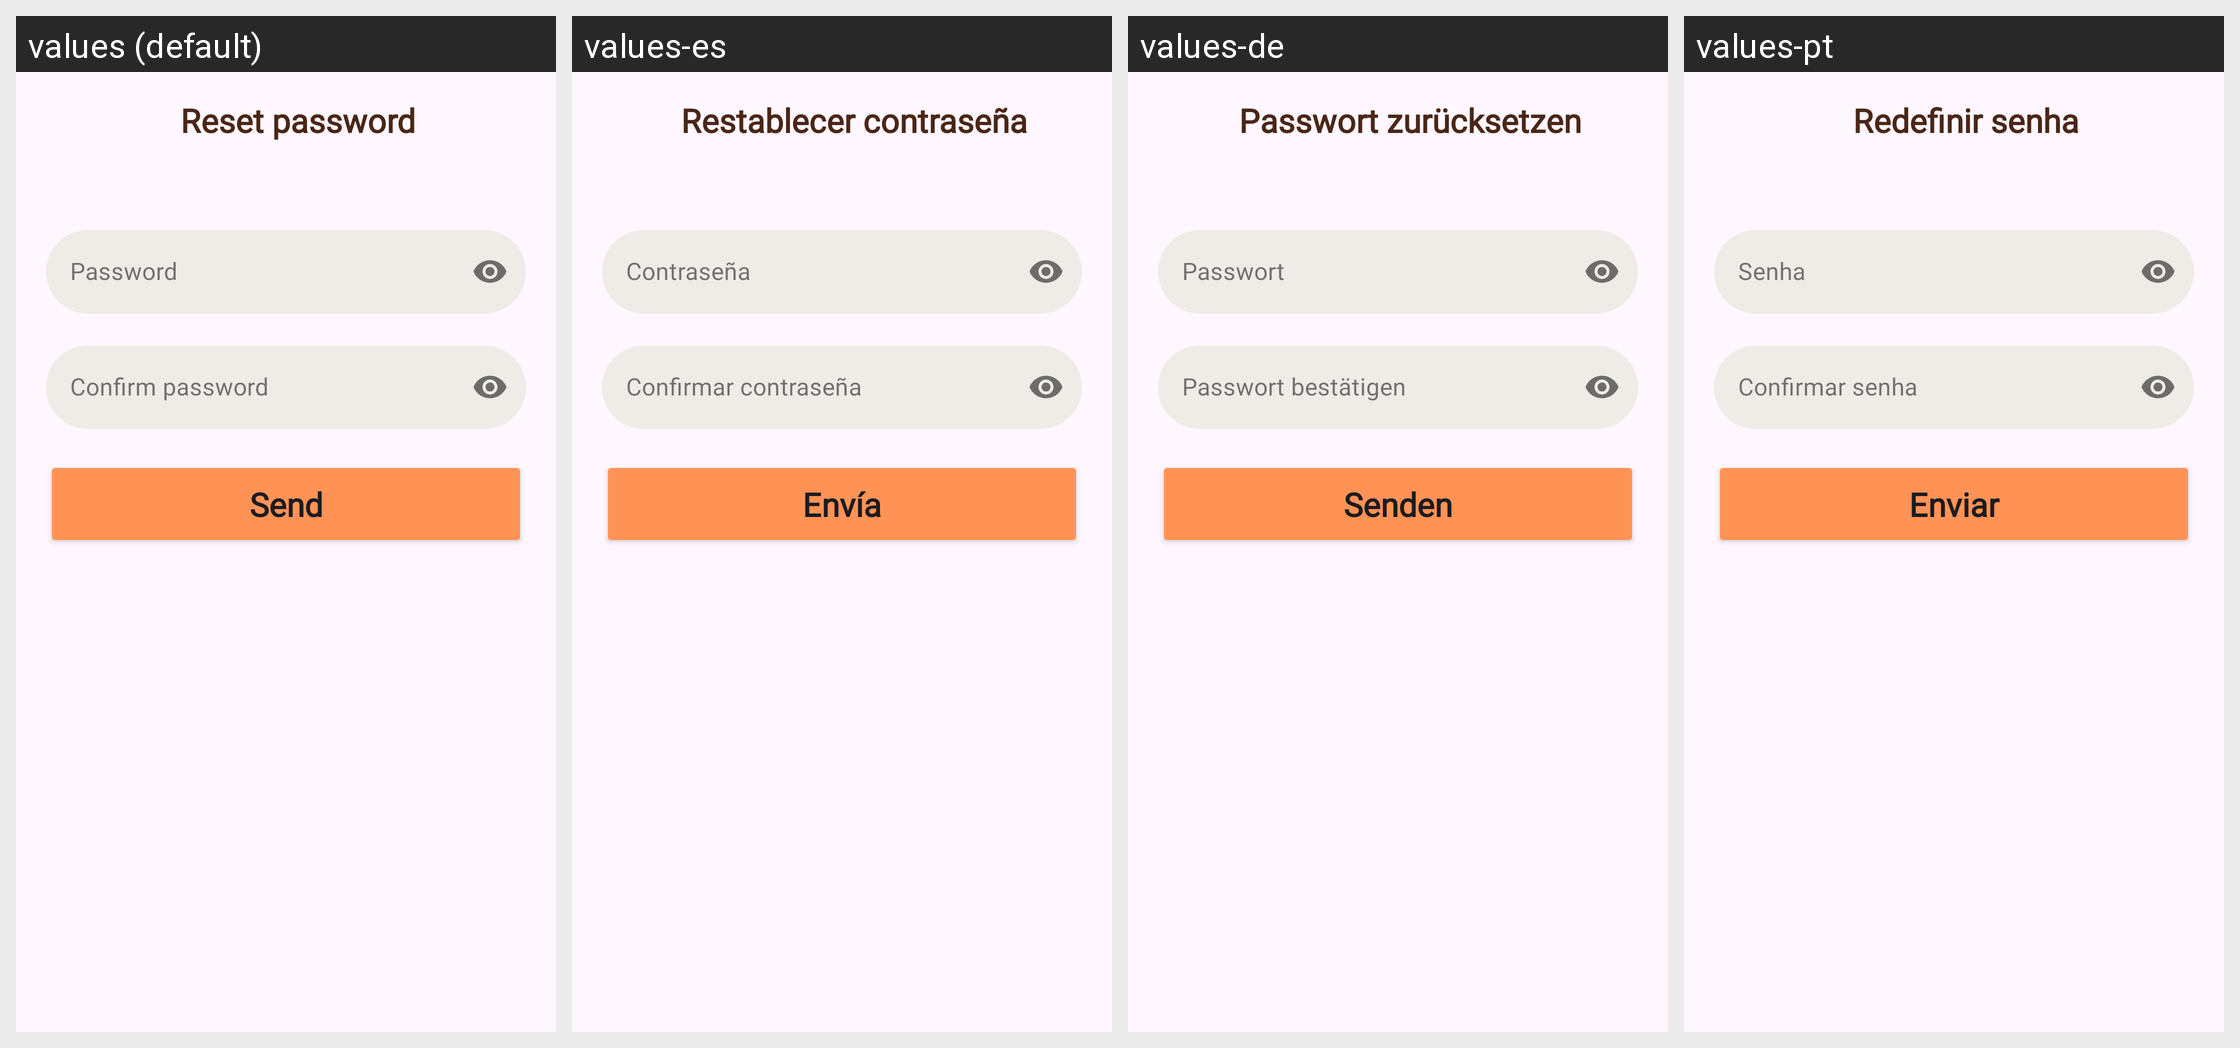

For this localized Android screen grid, give each drawn string resource with its value in every locale shown.
Android screen res/layout/fragment_forgot_password_new_password.xml rendered under 4 locales, left to right: values (default), values-es, values-de, values-pt. Device: Nexus 5 (rendered at 1080×1920; each locale shown at half size, 540×960, under a caption strip naming it); theme Theme.PetBer.
Other locales in the repository, not shown: values-fr, values-ja, values-ko, values-th, values-vi, values-zh-rCN.
Strings drawn on this screen, with the default value and each locale's value (text and hints the layout hard-codes, and strings that could not be matched under every locale, appear in the picture but are not listed):

til_reset_password
  values: Reset password
  values-es: Restablecer contraseña
  values-de: Passwort zurücksetzen
  values-pt: Redefinir senha

text_password
  values: Password
  values-es: Contraseña
  values-de: Passwort
  values-pt: Senha

text_confirm_password
  values: Confirm password
  values-es: Confirmar contraseña
  values-de: Passwort bestätigen
  values-pt: Confirmar senha

send
  values: Send
  values-es: Envía
  values-de: Senden
  values-pt: Enviar
